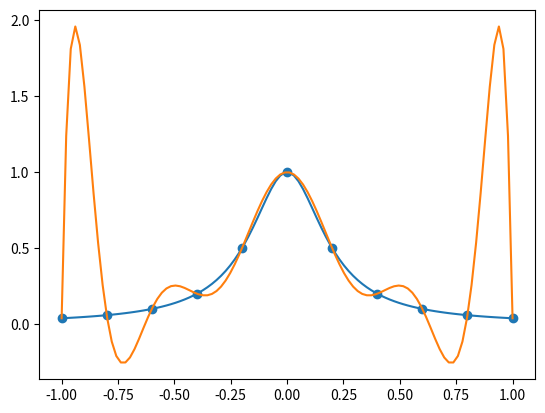

Write the Python code that produced this figure.
"""A simple example to show the Runge phenomenon."""

from scipy.interpolate import lagrange
import numpy as np
from numpy.polynomial.polynomial import Polynomial
from matplotlib import pyplot as plt

def func(__x):
    return 1 / (1+25 * __x ** 2)

x_pnt = np.linspace(-1, 1, 100)
y_pnt = func(x_pnt)

x_sample = np.linspace(-1, 1, 11)
y_sample = func(x_sample)

poly = lagrange(x_sample, y_sample)
y_ppnt = Polynomial(poly.coef[::-1])(x_pnt)

plt.scatter(x_sample, y_sample)
plt.plot(x_pnt, y_pnt)
plt.plot(x_pnt, y_ppnt)
plt.show()
